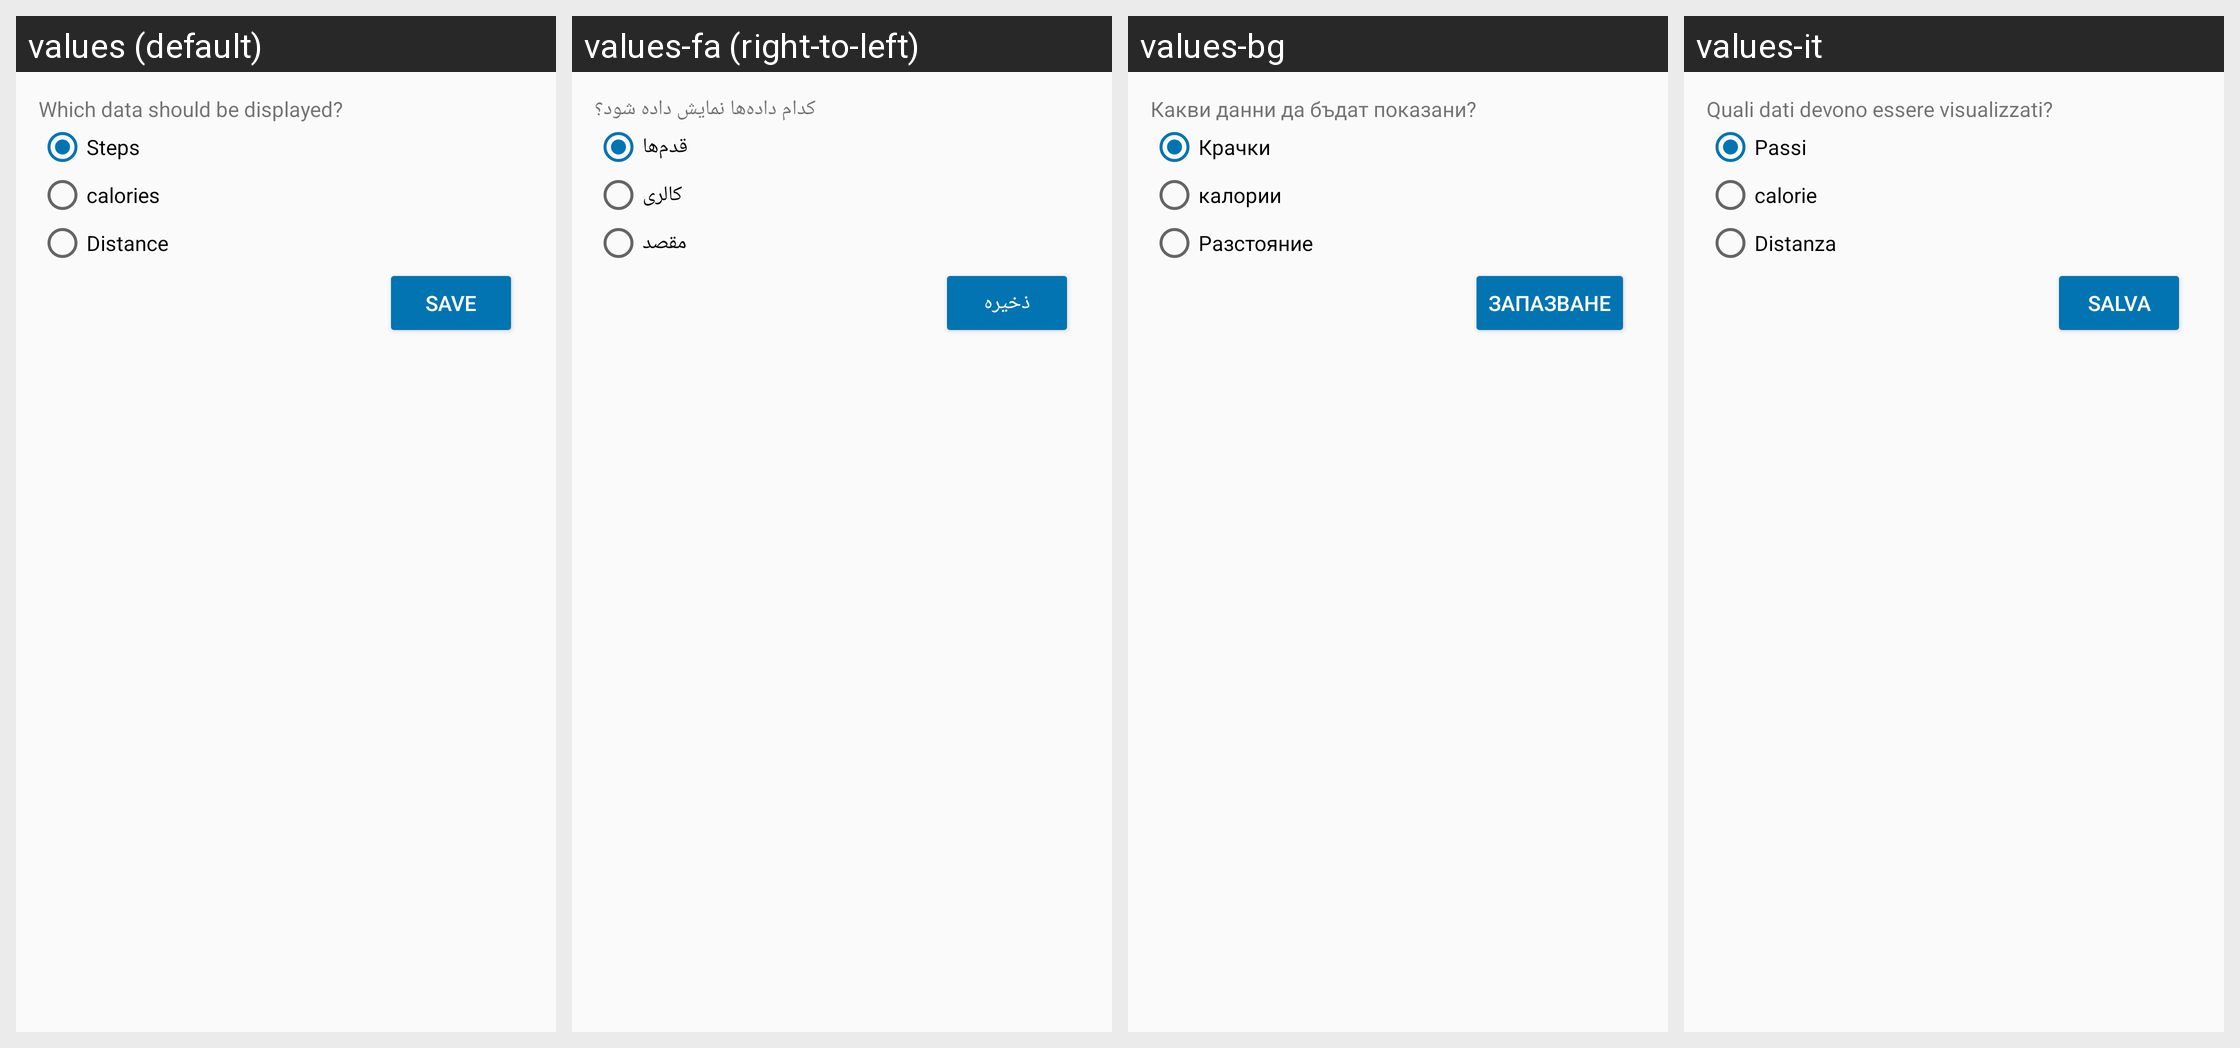

The same Android screen rendered under several of its app's locales, left to right. List the strings drawn on it with the default value and each locale's translation.
Android screen res/layout/widget_config.xml rendered under 4 locales, left to right: values (default), values-fa (right-to-left), values-bg, values-it. Device: Nexus 5 (rendered at 1080×1920; each locale shown at half size, 540×960, under a caption strip naming it); theme AppTheme.
Other locales in the repository, not shown: values-cs, values-de, values-es, values-et, values-fr, values-ira, values-ja, values-pl, values-ru, values-sk, values-sv.
Strings drawn on this screen, with the default value and each locale's value (text and hints the layout hard-codes, and strings that could not be matched under every locale, appear in the picture but are not listed):

widget_config_data_set_title
  values: Which data should be displayed?
  values-fa: کدام داده‌ها نمایش داده شود؟
  values-bg: Какви данни да бъдат показани?
  values-it: Quali dati devono essere visualizzati?

action_steps
  values: Steps
  values-fa: قدم‌ها
  values-bg: Крачки
  values-it: Passi

calories
  values: calories
  values-fa: کالری
  values-bg: калории
  values-it: calorie

action_distance
  values: Distance
  values-fa: مقصد
  values-bg: Разстояние
  values-it: Distanza

save
  values: Save
  values-fa: ذخیره
  values-bg: Запазване
  values-it: Salva
